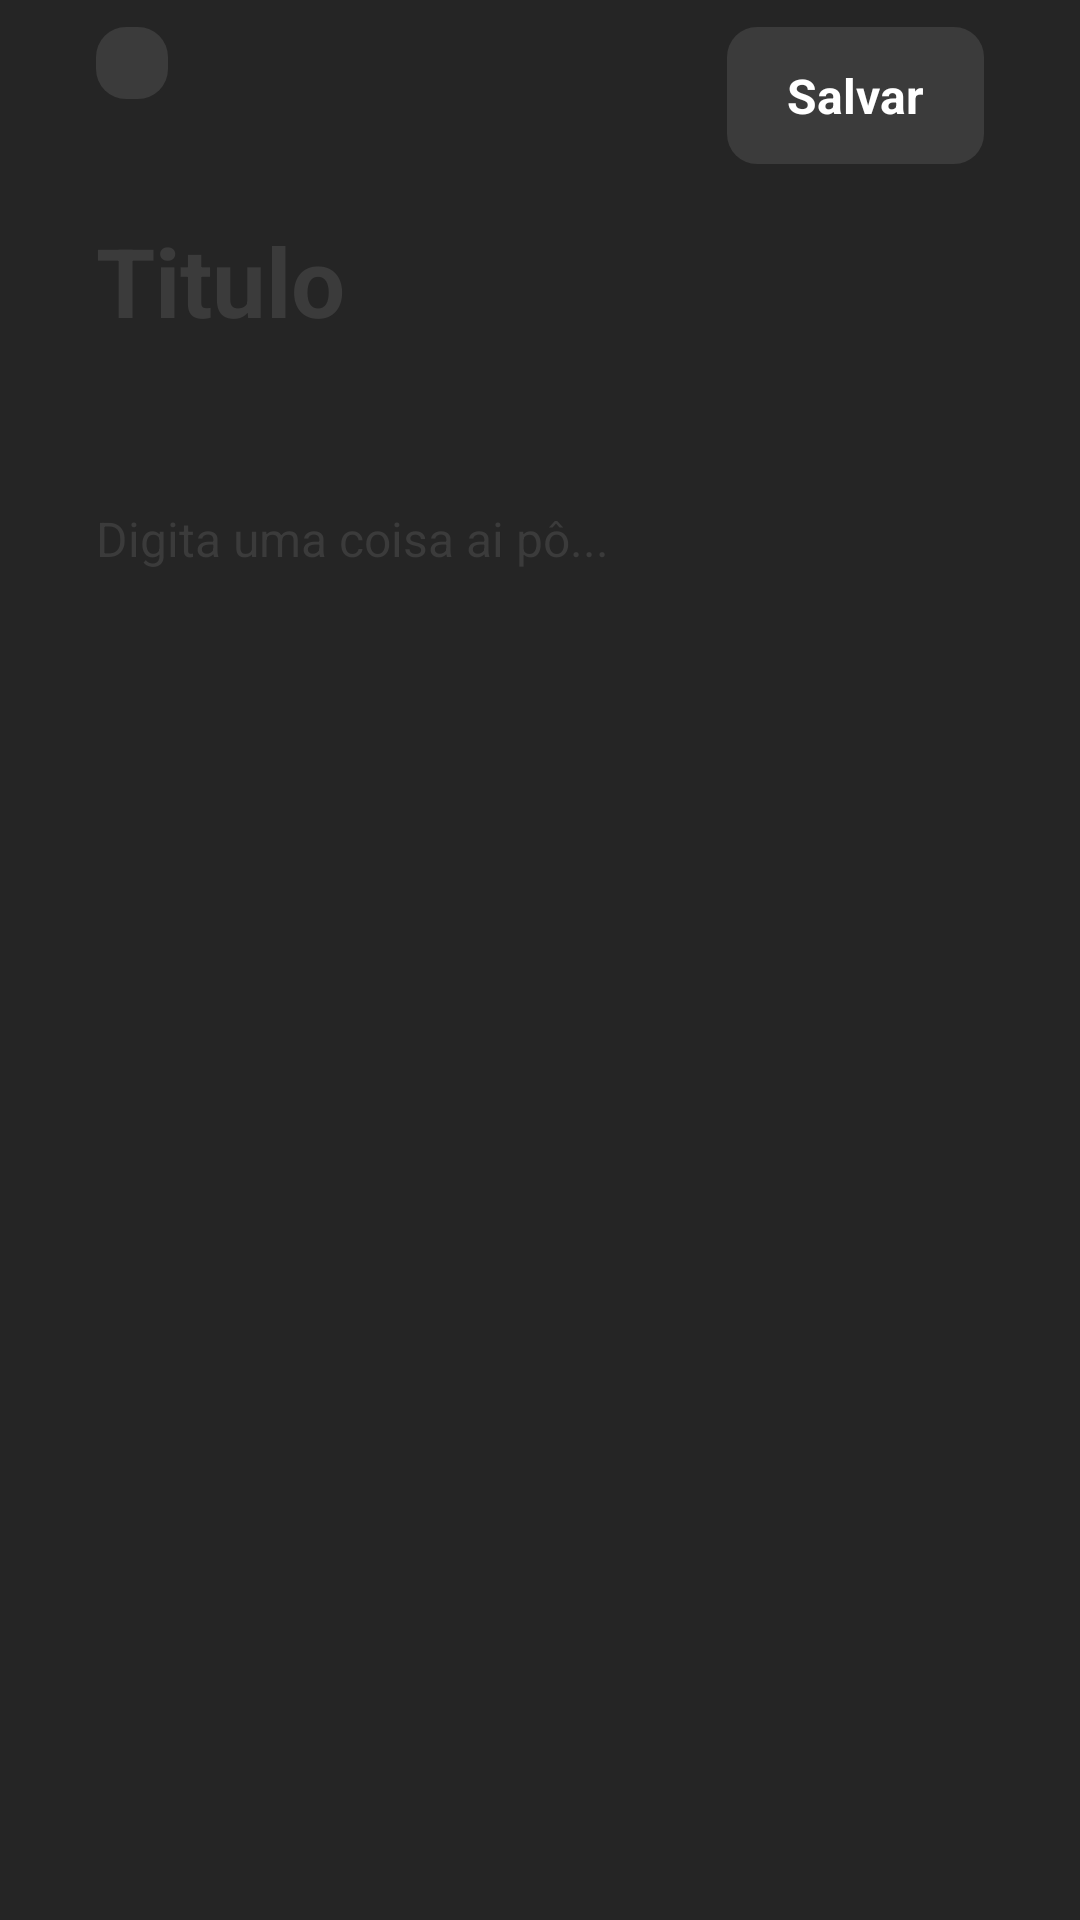

This screen was rendered from an Android layout file. Write that file and the resources it references.
<!-- AndroidManifest.xml: application theme Theme.ModelNotes -->
<!-- res/layout/activity_note_add.xml -->
<?xml version="1.0" encoding="utf-8"?>
<androidx.constraintlayout.widget.ConstraintLayout xmlns:android="http://schemas.android.com/apk/res/android"
    xmlns:app="http://schemas.android.com/apk/res-auto"
    xmlns:tools="http://schemas.android.com/tools"
    android:layout_width="match_parent"
    android:layout_height="match_parent"
    android:background="@color/primaryAppColor"
    tools:context=".views.NoteAdd">

    <androidx.appcompat.widget.Toolbar
        android:id="@+id/toolbar"
        android:layout_width="0dp"
        android:layout_height="wrap_content"
        android:background="@color/primaryAppColor"
        android:minHeight="?attr/actionBarSize"
        android:theme="?attr/actionBarTheme"
        app:layout_constraintEnd_toEndOf="parent"
        app:layout_constraintStart_toStartOf="parent"
        app:layout_constraintTop_toTopOf="parent">

        <RelativeLayout
            android:layout_width="wrap_content"
            android:layout_height="wrap_content">

            <ImageView
                android:id="@+id/imgBackArrowIcon"
                android:layout_width="wrap_content"
                android:layout_height="wrap_content"
                android:layout_marginTop="8dp"
                android:layout_marginStart="16dp"
                android:background="@drawable/roundsecondary"
                android:padding="12dp"
                app:srcCompat="@drawable/ic_baseline_arrow_back_24" />


            <TextView
                android:id="@+id/tvCheckFinish"
                android:layout_width="wrap_content"
                android:layout_height="wrap_content"
                android:layout_alignParentEnd="true"
                android:layout_marginTop="8dp"
                android:layout_marginEnd="32dp"
                android:background="@drawable/roundsecondary"
                android:drawablePadding="8dp"
                android:paddingStart="20dp"
                android:paddingTop="12dp"
                android:paddingEnd="20dp"
                android:paddingBottom="12dp"
                android:text="Salvar"
                android:textColor="@color/white"
                android:textSize="16dp"
                android:textStyle="bold" />
        </RelativeLayout>

    </androidx.appcompat.widget.Toolbar>

    <EditText
        android:id="@+id/etTitle"
        android:layout_width="0dp"
        android:textColor="@color/white"
        android:layout_height="wrap_content"
        android:layout_marginStart="32dp"
        android:layout_marginTop="16dp"
        android:layout_marginEnd="32dp"
        android:background="@null"
        android:ems="10"
        android:hint="Titulo"
        android:inputType="textMultiLine"
        android:textColorHint="@color/secondaryAppColor"
        android:textSize="32sp"
        android:textStyle="bold"
        app:layout_constraintLeft_toLeftOf="parent"
        app:layout_constraintRight_toRightOf="parent"
        app:layout_constraintTop_toBottomOf="@id/toolbar" />
    <TextView
        android:id="@+id/tv_Date"
        android:layout_width="0dp"
        android:layout_marginTop="16dp"
        android:textSize="16sp"
        android:textColor="@color/white"
        android:layout_height="wrap_content"
        app:layout_constraintEnd_toEndOf="@id/etTitle"
        app:layout_constraintStart_toStartOf="@id/etTitle"
        app:layout_constraintTop_toBottomOf="@id/etTitle"
        />

    <EditText
        android:textColor="@color/white"
        android:id="@+id/etDesc"
        android:layout_width="0dp"
        android:layout_height="0dp"
        android:layout_marginTop="16dp"
        android:background="@null"
        android:ems="10"
        android:gravity="top"
        android:hint="Digita uma coisa ai pô..."
        android:inputType="textMultiLine"
        android:lineSpacingMultiplier="1.9"
        android:textColorHint="@color/secondaryAppColor"
        android:textSize="16sp"
        android:textStyle="normal"
        app:layout_constraintBottom_toBottomOf="parent"
        app:layout_constraintEnd_toEndOf="@id/etTitle"
        app:layout_constraintStart_toStartOf="@id/etTitle"
        app:layout_constraintTop_toBottomOf="@id/tv_Date" />

</androidx.constraintlayout.widget.ConstraintLayout>
<!-- resources referenced by this layout -->
<resources>
  <color name="primaryAppColor">#252525</color>
  <color name="secondaryAppColor">#3b3b3b</color>
  <color name="white">#FFFFFFFF</color>
  <!-- drawable roundsecondary (drawable) -->
  <?xml version="1.0" encoding="utf-8"?>
  <selector xmlns:android="http://schemas.android.com/apk/res/android">
      <item>
          <shape android:shape="rectangle">
              <solid android:color="@color/secondaryAppColor"/>
              <corners android:radius="10dp"/>
          </shape>
      </item>
  </selector>
  <style name="Theme.ModelNotes" parent="Theme.MaterialComponents.DayNight.DarkActionBar">
          
          <item name="colorPrimary">@color/purple_500</item>
          <item name="colorPrimaryVariant">@color/purple_700</item>
          <item name="colorOnPrimary">@color/white</item>
          
          <item name="colorSecondary">@color/teal_200</item>
          <item name="colorSecondaryVariant">@color/teal_700</item>
          <item name="colorOnSecondary">@color/black</item>
          
          <item name="android:statusBarColor">?attr/colorPrimaryVariant</item>
          
      </style>
  <color name="purple_500">#FF6200EE</color>
  <color name="purple_700">#FF3700B3</color>
  <color name="teal_200">#FF03DAC5</color>
  <color name="teal_700">#FF018786</color>
  <color name="black">#FF000000</color>
</resources>
